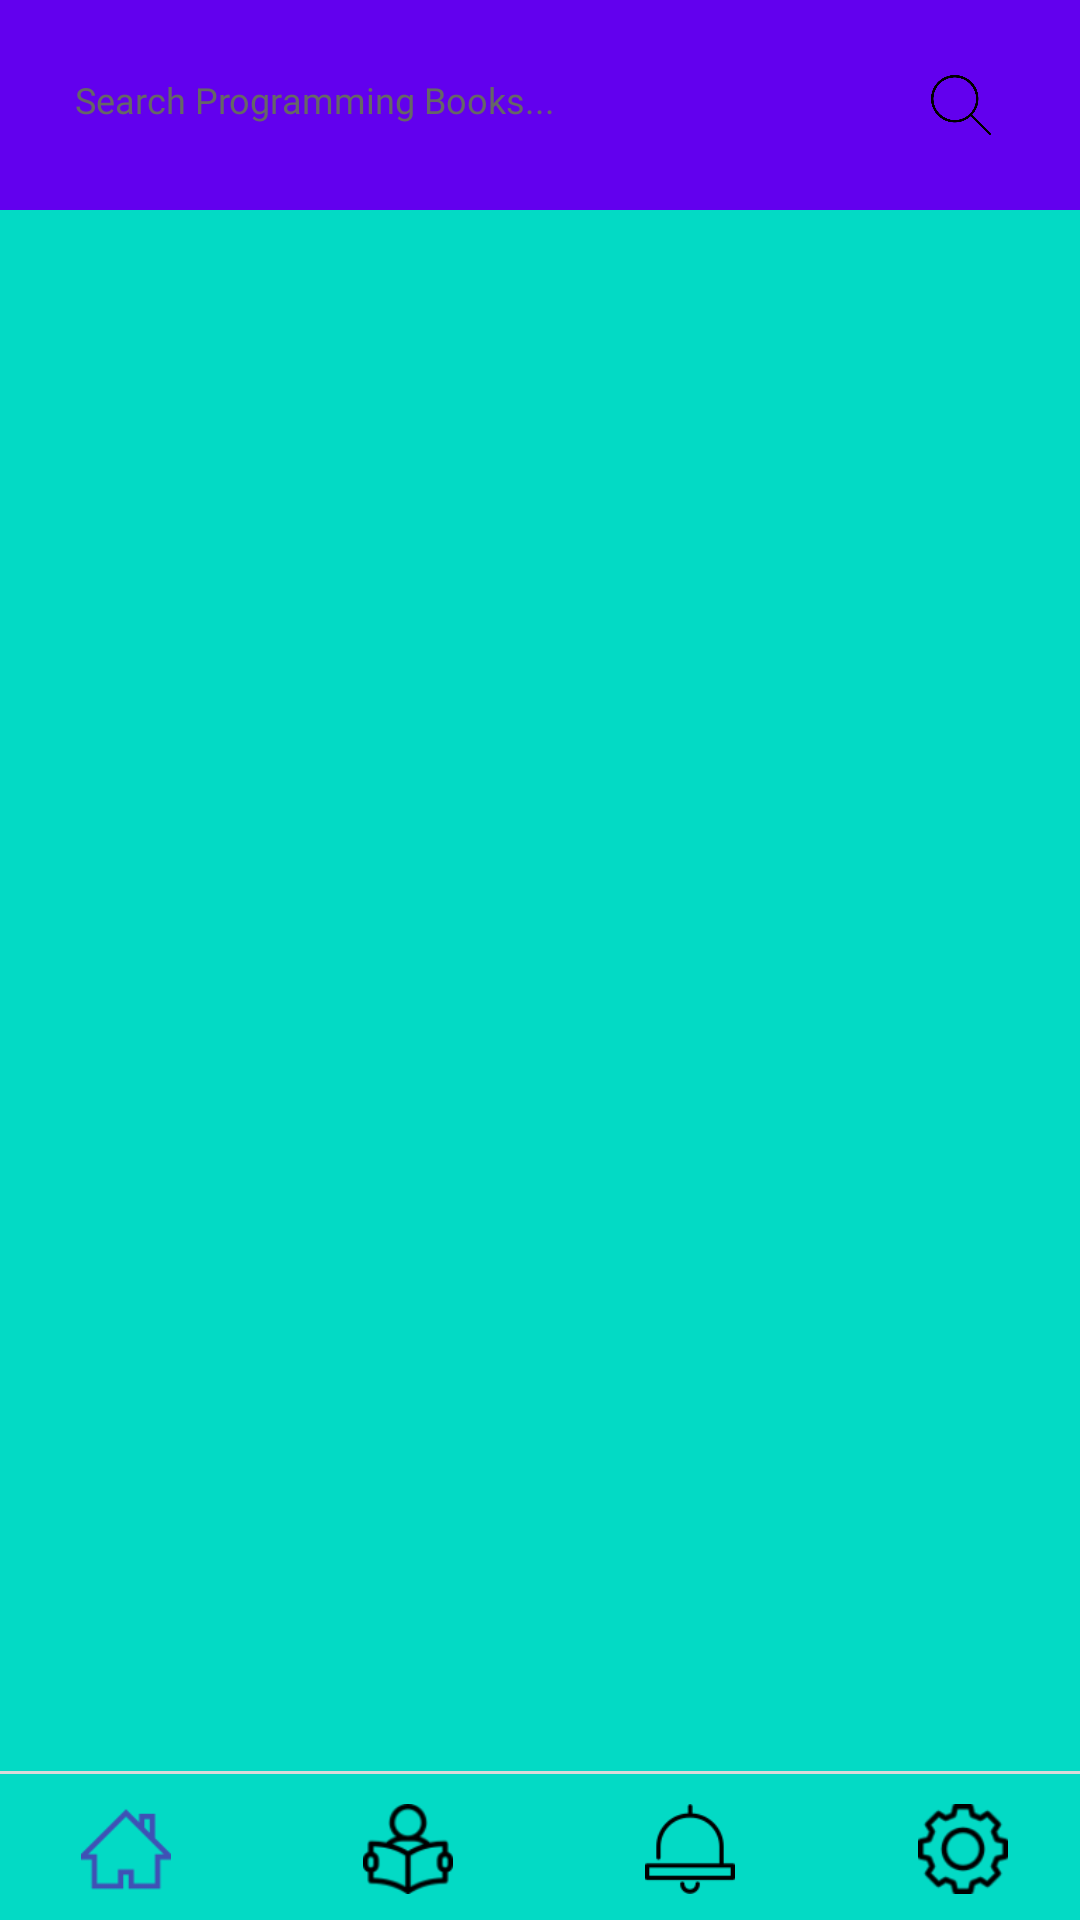

This screen was rendered from an Android layout file. Write that file and the resources it references.
<!-- AndroidManifest.xml: application theme Theme.AppCompat.NoActionBar -->
<!-- res/layout/activity_home.xml -->
<?xml version="1.0" encoding="utf-8"?>
<LinearLayout xmlns:android="http://schemas.android.com/apk/res/android"
    xmlns:tools="http://schemas.android.com/tools"
    android:layout_width="match_parent"
    android:layout_height="match_parent"
    android:orientation="vertical"
    android:background="@color/colorAccent"
    tools:context="com.books.mohdarif.bookify.HomeActivity">
    <LinearLayout
        android:layout_width="match_parent"
        android:layout_height="70dp"
        android:id="@+id/header"
        android:orientation="horizontal"
        android:padding="10dp"
        android:forceHasOverlappingRendering="true"
        android:gravity="top"
        android:alpha="1.0"
        android:background="@color/colorPrimary"
        >
                <TextView
                    android:layout_width="match_parent"
                    android:layout_height="50dp"
                    android:background="@drawable/search_button"
                    android:id="@+id/search"
                    android:text="Search Programming Books..."
                    android:textColor="#666666"
                    android:fontFamily="@font/comfortaa"
                    android:padding="15dp"
                    android:textSize="12dp"
                    android:layout_gravity="center"
                    ></TextView>
                <ImageView
                    android:layout_width="40dp"
                    android:layout_height="40dp"
                    android:src="@drawable/search"
                    android:padding="10dp"
                    android:layout_gravity="center"
                    android:layout_marginLeft="-50dp"
                    />
    </LinearLayout>
    <ScrollView
        android:layout_width="match_parent"
        android:layout_height="match_parent"
        android:layout_marginTop="0dp"
        android:id="@+id/scrollView"
        android:layout_marginBottom="50dp"
        >
 <LinearLayout
     android:layout_width="match_parent"
     android:layout_height="match_parent"
     android:orientation="vertical"
     >
     <FrameLayout
         android:layout_width="match_parent"
         android:layout_height="match_parent"
         android:id="@+id/mainLayout"
         >
     </FrameLayout>
 </LinearLayout>
    </ScrollView>
    <LinearLayout
        android:layout_width="match_parent"
        android:layout_height="wrap_content"
        android:orientation="vertical"
        android:minHeight="50dp"
        android:alpha="1.0"
        android:layout_marginTop="-50dp"
        android:layout_marginBottom="0dp"
        android:paddingBottom="0dp"
        android:id="@+id/footer"
        android:background="@color/colorAccent"
        >
        <TextView
            android:layout_width="match_parent"
            android:layout_height="1dp"
            android:background="#dadada"
            android:layout_alignParentTop="true"
            />
        <LinearLayout
            android:layout_width="match_parent"
            android:layout_height="50dp"
            android:orientation="horizontal"
            android:layout_gravity="center"
            >
          <RelativeLayout
              android:layout_width="wrap_content"
              android:layout_height="50dp"
              android:layout_gravity="center"
              android:orientation="vertical"
              android:id="@+id/home"
              >
              <ImageView
                  android:layout_width="wrap_content"
                  android:layout_height="wrap_content"
                  android:padding="10dp"
                  android:maxWidth="190dp"
                  android:layout_centerInParent="true"
                  android:minWidth="30dp"
                  android:minHeight="30dp"
                  android:src="@drawable/clicked_home"
                  android:layout_gravity="center"
                  android:id="@+id/home_icon"

                  />
              
                  
                  
                  
                  
                  
                  
                  
                  
                  
                  
                  
          </RelativeLayout>
            <RelativeLayout
                android:layout_width="wrap_content"
                android:layout_height="50dp"
                android:orientation="vertical"
                android:layout_gravity="center"
                android:id="@+id/yourBooks_"
                android:layout_marginLeft="10dp"
                >
                <ImageView
                    android:layout_width="wrap_content"
                    android:layout_height="wrap_content"
                    android:minWidth="30dp"
                    android:padding="10dp"
                    android:maxWidth="190dp"
                    android:layout_centerInParent="true"
                    android:id="@+id/books_icon"
                    android:src="@drawable/unclicked_yourbooks"
                    android:layout_gravity="center"
                    />
                
                    
                    
                    
                    
                    
                    
                    
                    
                    
                    
            </RelativeLayout>
            <RelativeLayout
                android:layout_width="wrap_content"
                android:layout_height="50dp"
                android:orientation="vertical"
                android:layout_gravity="center"
                android:id="@+id/notifications"
                android:layout_marginLeft="10dp"
                >
                <ImageView
                    android:layout_width="wrap_content"
                    android:layout_height="wrap_content"
                    android:id="@+id/notifications_icon"
                    android:layout_centerInParent="true"
                    android:padding="10dp"
                    android:maxWidth="190dp"
                    android:src="@drawable/unclicked_notification"
                    android:layout_gravity="center"
                    />
                
                    
                    
                    
                    
                    
                    
                    
                    
                    
                    
                    
                    />
            </RelativeLayout>
            <RelativeLayout
                android:layout_width="wrap_content"
                android:layout_height="50dp"
                android:orientation="vertical"
                android:layout_marginLeft="10dp"
                android:id="@+id/setting"
                >
                <ImageView
                    android:layout_width="wrap_content"
                    android:layout_height="wrap_content"
                    android:id="@+id/setting_icon"
                    android:layout_centerInParent="true"
                    android:minWidth="30dp"
                    android:maxWidth="190dp"
                    android:padding="10dp"
                    android:src="@drawable/unclicked_setting"
                    android:layout_gravity="center"
                    />
                
                    
                    
                    
                    
                    
                    
                    
                    
                    
                    
                    
                    />
            </RelativeLayout>
        </LinearLayout>
    </LinearLayout>
</LinearLayout>
<!-- resources referenced by this layout -->
<resources>
  <!-- drawable clicked_home: png bitmap (drawable, 1120 bytes) -->
  <!-- drawable search: png bitmap (drawable, 14926 bytes) -->
  <!-- drawable unclicked_notification: png bitmap (drawable, 1086 bytes) -->
  <!-- drawable unclicked_setting: png bitmap (drawable, 2614 bytes) -->
  <!-- drawable unclicked_yourbooks: png bitmap (drawable, 2320 bytes) -->
  <!-- not gathered from this repository: default colours our renderer supplied (Android Studio template values) -->
  <color name="colorPrimary">#FF6200EE</color>
  <color name="colorAccent">#FF03DAC5</color>
</resources>
